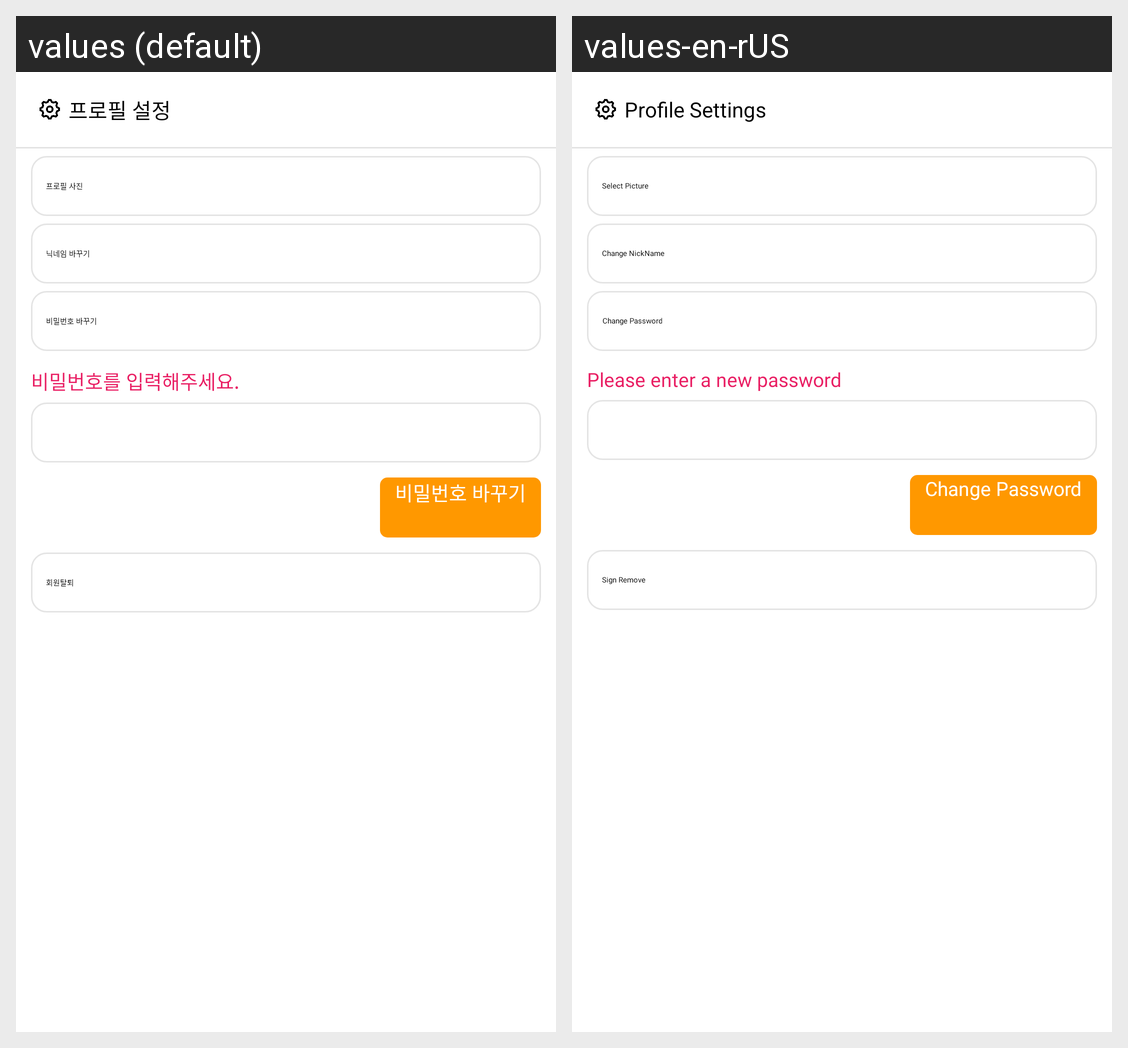

Locale-by-locale string values for the Android screen shown in this grid:
Android screen res/layout/activity_member_settings.xml rendered under 2 locales, left to right: values (default), values-en-rUS. Device: Nexus 5 (rendered at 1080×1920; each locale shown at half size, 540×960, under a caption strip naming it); theme Theme.MyMemo.
Strings drawn on this screen, with the default value and each locale's value (text and hints the layout hard-codes, and strings that could not be matched under every locale, appear in the picture but are not listed):

profile_settings
  values: 프로필 설정
  values-en-rUS: Profile Settings

profile_images
  values: 프로필 사진
  values-en-rUS: Select Picture

change_nickname
  values: 닉네임 바꾸기
  values-en-rUS: Change NickName

change_password
  values: 비밀번호 바꾸기
  values-en-rUS: Change Password

change_password_messages
  values: 비밀번호를 입력해주세요.
  values-en-rUS: Please enter a new password

sign_remove
  values: 회원탈퇴
  values-en-rUS: Sign Remove
